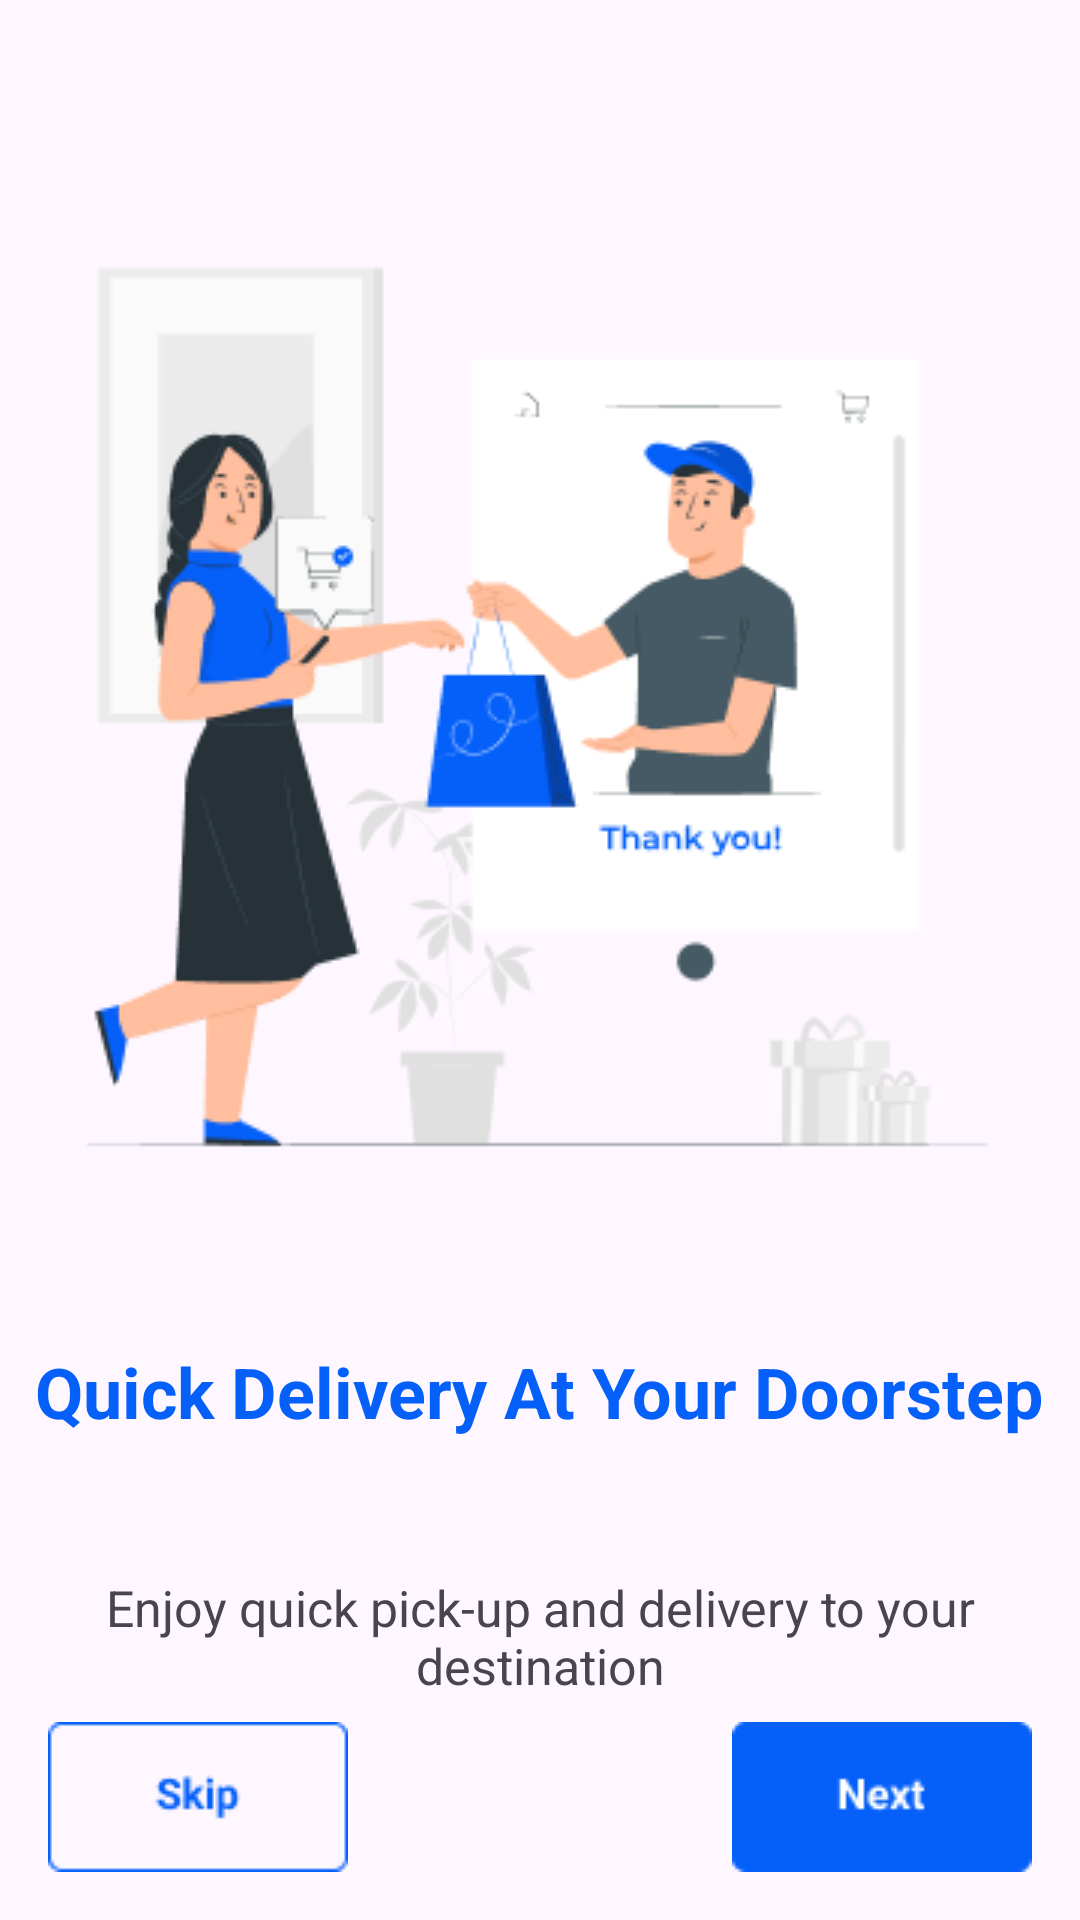

Reconstruct the res/layout file that produces this screen, plus the resources it refers to.
<!-- AndroidManifest.xml: application theme Theme.Vadim -->
<!-- res/layout/activity_main2.xml -->
<?xml version="1.0" encoding="utf-8"?>
<androidx.constraintlayout.widget.ConstraintLayout xmlns:android="http://schemas.android.com/apk/res/android"
    xmlns:app="http://schemas.android.com/apk/res-auto"
    xmlns:tools="http://schemas.android.com/tools"
    android:layout_width="match_parent"
    android:layout_height="match_parent"
    tools:context=".MainActivity2">

    <TextView
        android:id="@+id/textView3"
        android:layout_width="291dp"
        android:layout_height="79dp"
        android:layout_marginStart="60dp"
        android:layout_marginEnd="60dp"
        android:gravity="center"
        android:text="Enjoy quick pick-up and delivery to your destination"
        android:textSize="50px"
        app:layout_constraintEnd_toEndOf="parent"
        app:layout_constraintStart_toStartOf="parent"
        app:layout_constraintTop_toBottomOf="@+id/textView" />

    <ImageView
        android:id="@+id/imageView2"
        android:layout_width="wrap_content"
        android:layout_height="wrap_content"
        android:layout_marginStart="32dp"
        android:layout_marginTop="60dp"
        android:layout_marginEnd="33dp"
        android:background="@drawable/logo1"
        app:layout_constraintEnd_toEndOf="parent"
        app:layout_constraintStart_toStartOf="parent"
        app:layout_constraintTop_toTopOf="parent" />

    <TextView
        android:id="@+id/textView"
        android:layout_width="348dp"
        android:layout_height="84dp"
        android:layout_marginStart="31dp"
        android:layout_marginTop="16dp"
        android:layout_marginEnd="32dp"
        android:gravity="center"
        android:text="Quick Delivery At Your Doorstep"
        android:textColor="@color/blue"
        android:textSize="70px"
        android:textStyle="bold"
        app:layout_constraintEnd_toEndOf="parent"
        app:layout_constraintStart_toStartOf="parent"
        app:layout_constraintTop_toBottomOf="@+id/imageView2" />

    <ImageButton
        android:id="@+id/imageButton"
        android:layout_width="wrap_content"
        android:layout_height="wrap_content"
        android:layout_marginEnd="16dp"
        android:layout_marginBottom="16dp"
        android:background="@drawable/button1"
        app:layout_constraintBottom_toBottomOf="parent"
        app:layout_constraintEnd_toEndOf="parent" />

    <ImageButton
        android:id="@+id/imageButton2"
        android:layout_width="wrap_content"
        android:layout_height="wrap_content"
        android:layout_marginStart="16dp"
        android:layout_marginBottom="16dp"
        android:background="@drawable/button2"
        app:layout_constraintBottom_toBottomOf="parent"
        app:layout_constraintStart_toStartOf="parent" />

</androidx.constraintlayout.widget.ConstraintLayout>
<!-- resources referenced by this layout -->
<resources>
  <color name="blue">#0560FA</color>
  <!-- drawable button1: png bitmap (drawable, 944 bytes) -->
  <!-- drawable button2: png bitmap (drawable, 1164 bytes) -->
  <!-- drawable logo1: png bitmap (drawable, 22850 bytes) -->
  <style name="Theme.Vadim" parent="Base.Theme.Vadim" />
  <style name="Base.Theme.Vadim" parent="Theme.Material3.DayNight.NoActionBar">
          
          
      </style>
</resources>
